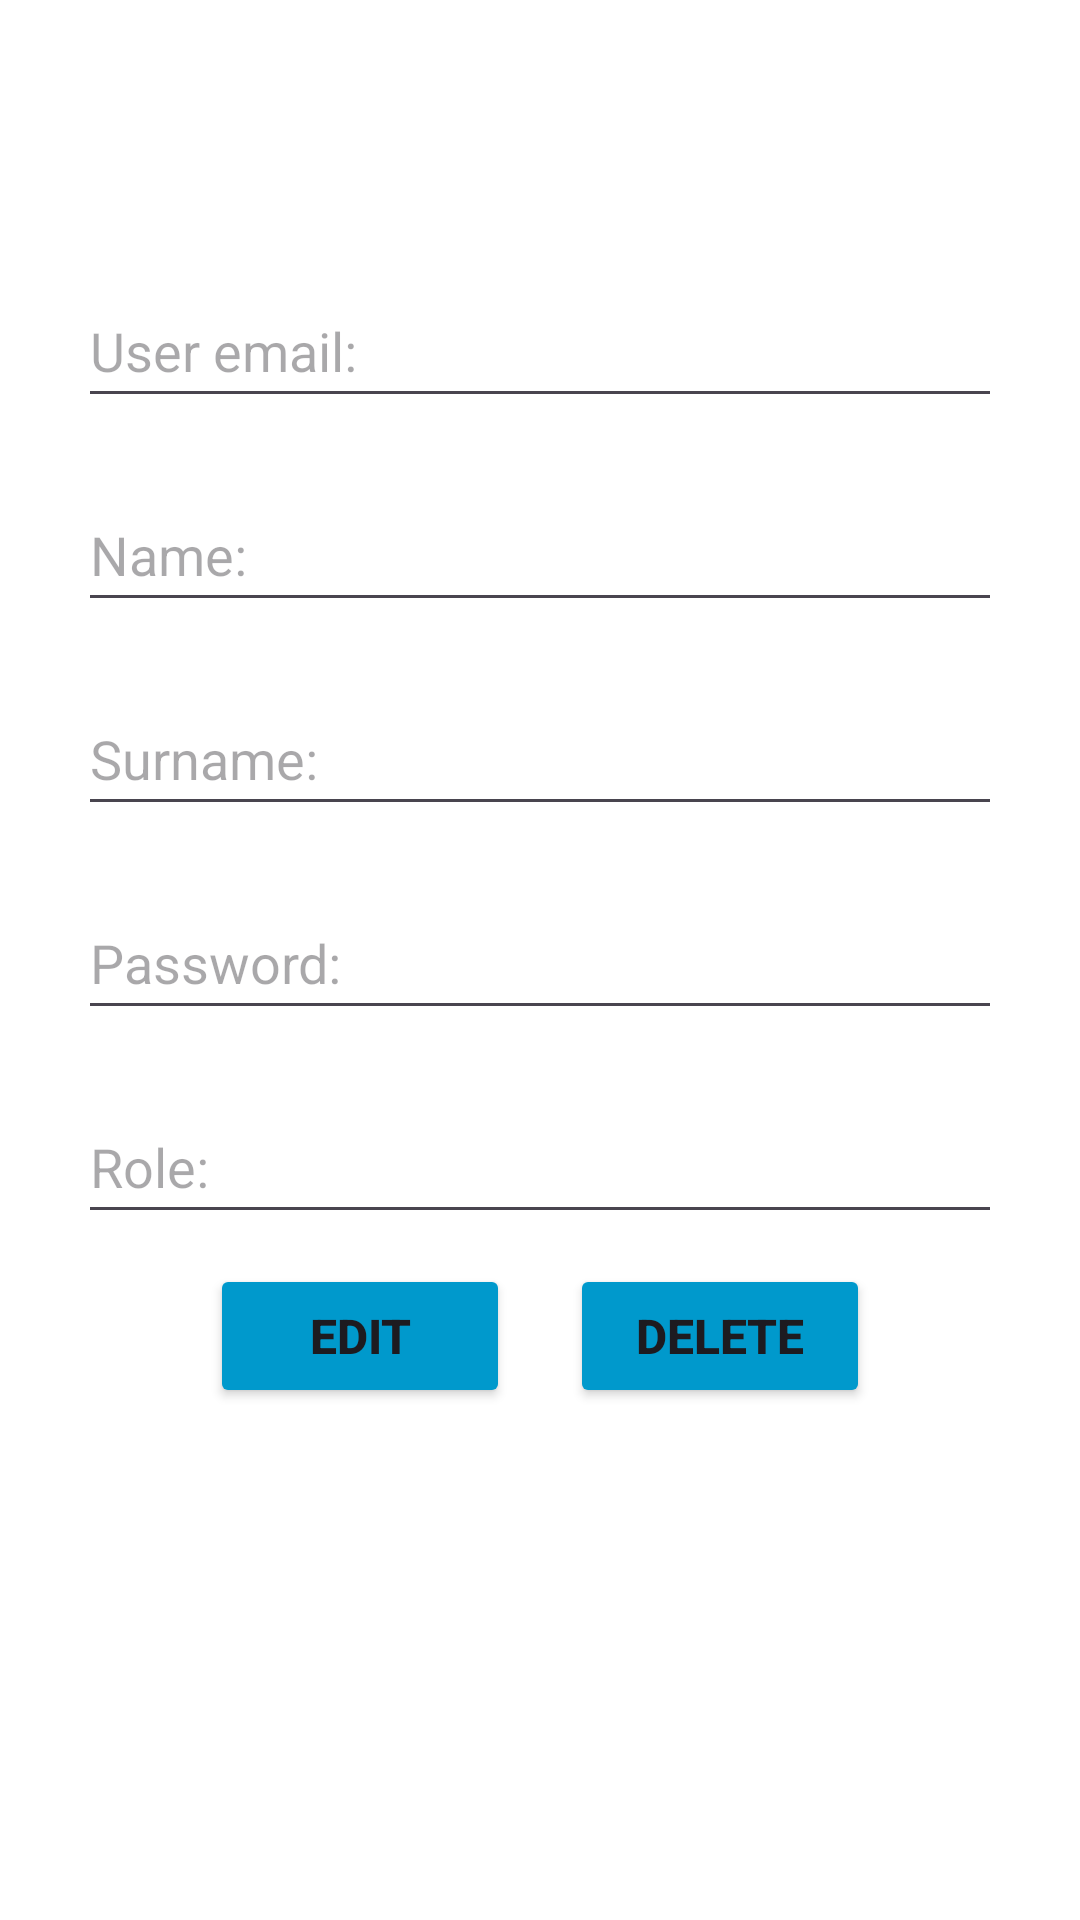

Reconstruct the res/layout file that produces this screen, plus the resources it refers to.
<!-- AndroidManifest.xml: application theme Theme.YouthConnect -->
<!-- res/layout/acitvity_profile.xml -->
<?xml version="1.0" encoding="utf-8"?>
<androidx.constraintlayout.widget.ConstraintLayout xmlns:android="http://schemas.android.com/apk/res/android"
    xmlns:app="http://schemas.android.com/apk/res-auto"
    xmlns:tools="http://schemas.android.com/tools"
    android:id="@+id/tvGoLogin"
    android:layout_width="match_parent"
    android:layout_height="match_parent"
    android:background="@android:color/holo_blue_dark">

    <LinearLayout
        android:id="@+id/main"
        android:layout_width="match_parent"
        android:layout_height="0dp"
        android:background="@android:color/background_light"
        android:orientation="vertical"
        android:outlineProvider="none"
        android:padding="16dp"
        app:layout_constraintBottom_toBottomOf="parent"
        app:layout_constraintEnd_toEndOf="parent"
        app:layout_constraintStart_toStartOf="parent"
        app:layout_constraintTop_toTopOf="parent"
        tools:context=".ProfileActivity">

        <TextView
            android:id="@+id/tvRegister"
            android:layout_width="match_parent"
            android:layout_height="wrap_content"
            android:layout_margin="10dp"
            android:textAlignment="center"
            android:textSize="34sp"
            android:textStyle="bold"
            tools:text="@string/profile" />


        <EditText
            android:id="@+id/etUserEmail"
            android:layout_width="match_parent"
            android:layout_height="wrap_content"
            android:layout_margin="10dp"
            android:hint="@string/user"
            android:inputType="textEmailAddress"
            android:minHeight="48dp" />

        <EditText
            android:id="@+id/etName"
            android:layout_width="match_parent"
            android:layout_height="wrap_content"
            android:layout_margin="10dp"
            android:hint="@string/name"
            android:inputType="textEmailAddress"
            android:minHeight="48dp" />

        <EditText
            android:id="@+id/etSurname"
            android:layout_width="match_parent"
            android:layout_height="wrap_content"
            android:layout_margin="10dp"
            android:hint="@string/surname"
            android:inputType="textEmailAddress"
            android:minHeight="48dp" />

        <EditText
            android:id="@+id/etPassword"
            android:layout_width="match_parent"
            android:layout_height="wrap_content"
            android:layout_margin="10dp"
            android:hint="@string/password"
            android:inputType="textPassword"
            android:minHeight="48dp" />

        <EditText
            android:id="@+id/etRole"
            android:layout_width="match_parent"
            android:layout_height="wrap_content"
            android:layout_margin="10dp"
            android:hint="@string/role"
            android:inputType="textPassword"
            android:minHeight="48dp" />

        <LinearLayout
            android:id="@+id/buttons"
            android:layout_width="match_parent"
            android:layout_height="wrap_content"
            android:background="@android:color/background_light"
            android:gravity="center"
            android:orientation="horizontal">

            <Button
                android:id="@+id/btnEdit"
                android:layout_width="100dp"
                android:layout_height="wrap_content"
                android:layout_gravity="center_horizontal"
                android:layout_margin="10dp"
                android:backgroundTint="@android:color/holo_blue_dark"
                android:minHeight="48dp"
                android:text="@string/edit"
                android:textAlignment="center"
                android:textSize="16sp"
                android:textStyle="bold" />

            <Button
                android:id="@+id/btnDelete"
                android:layout_width="100dp"
                android:layout_height="wrap_content"
                android:layout_gravity="center_horizontal"
                android:layout_margin="10dp"
                android:backgroundTint="@android:color/holo_blue_dark"
                android:minHeight="48dp"
                android:text="@string/delete"
                android:textAlignment="center"
                android:textSize="16sp"
                android:textStyle="bold" />


        </LinearLayout>


    </LinearLayout>

</androidx.constraintlayout.widget.ConstraintLayout>
<!-- resources referenced by this layout -->
<resources>
  <string name="delete">Delete</string>
  <string name="edit">Edit</string>
  <string name="name">Name:</string>
  <string name="password">Password:</string>
  <string name="profile">Profile</string>
  <string name="role">Role:</string>
  <string name="surname">Surname:</string>
  <string name="user">User email:</string>
  <style name="Theme.YouthConnect" parent="Base.Theme.YouthConnect" />
  <style name="Base.Theme.YouthConnect" parent="Theme.Material3.DayNight.NoActionBar">
          
          
      </style>
</resources>
